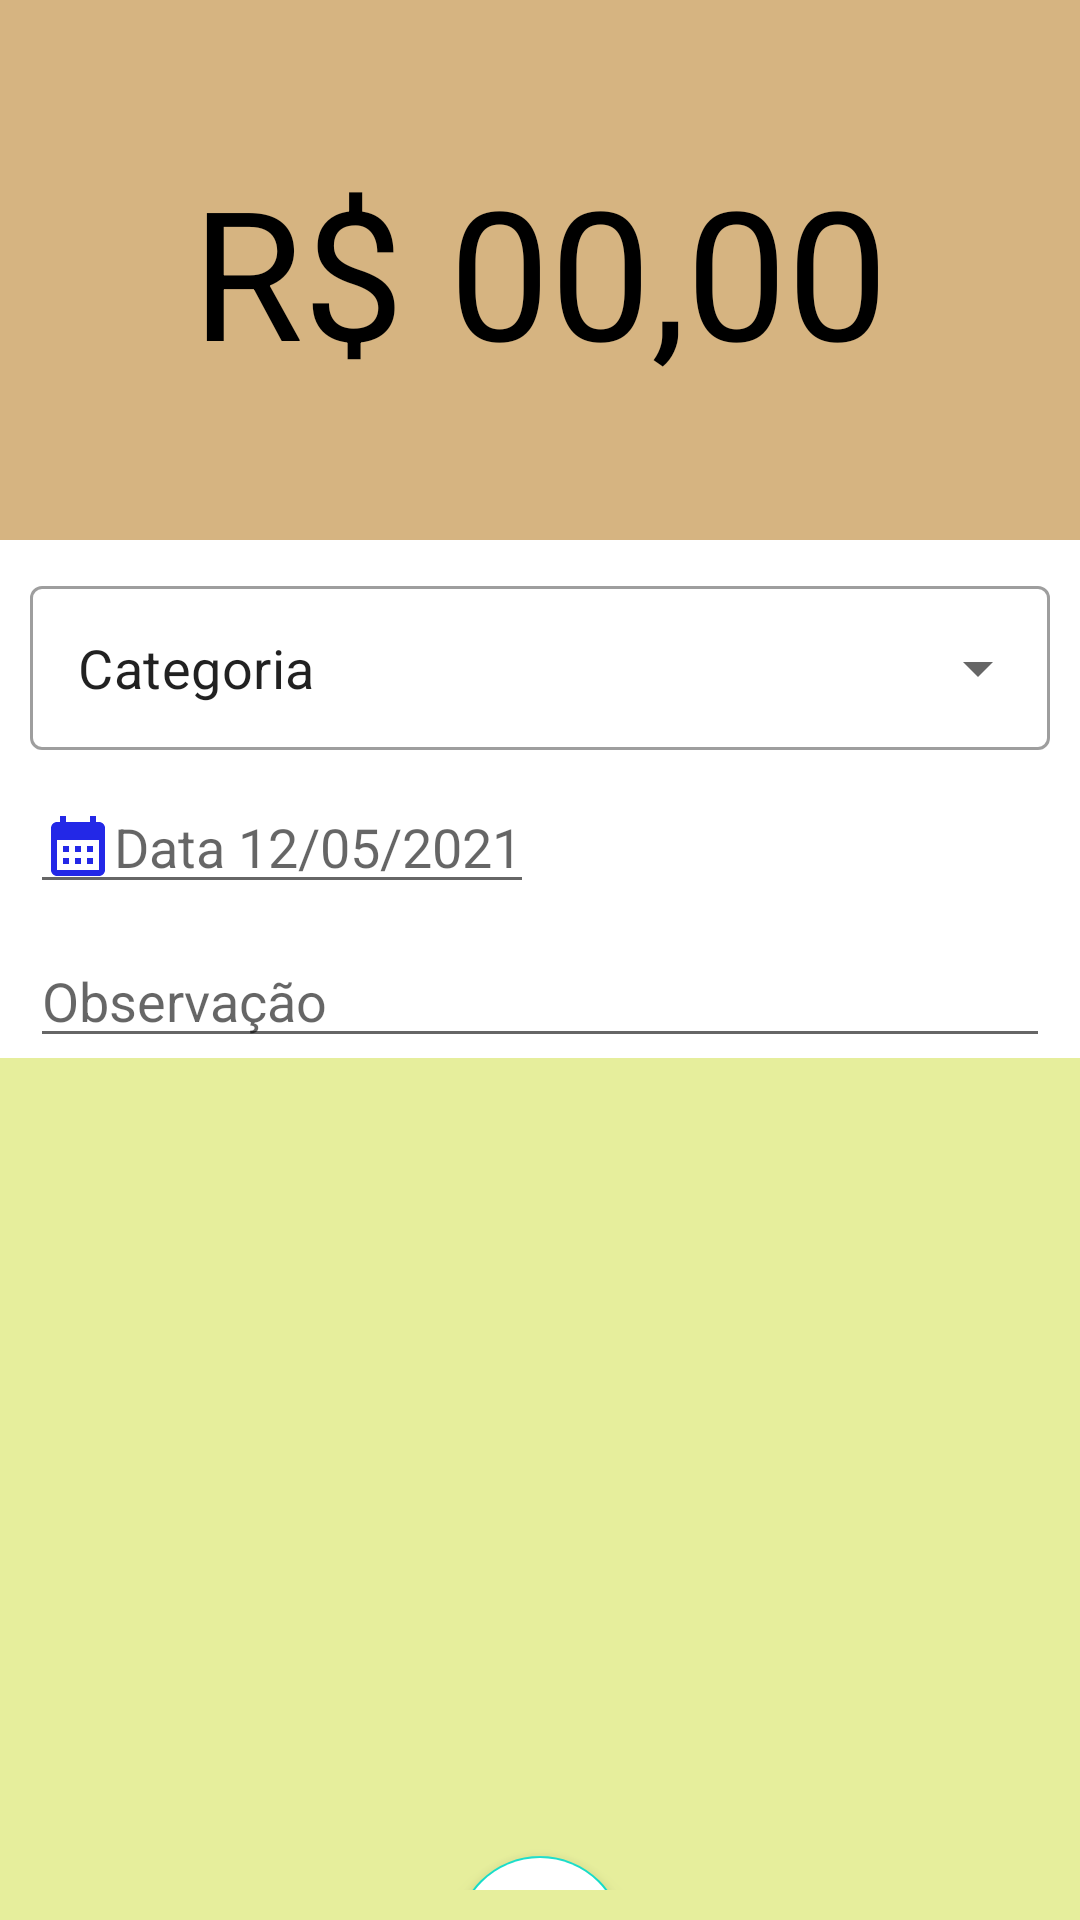

This screen was rendered from an Android layout file. Write that file and the resources it references.
<!-- AndroidManifest.xml: application theme Theme.EazyCombustivel -->
<!-- res/layout/fragment_receita.xml -->
<?xml version="1.0" encoding="utf-8"?>
<LinearLayout xmlns:android="http://schemas.android.com/apk/res/android"
    xmlns:tools="http://schemas.android.com/tools"
    android:layout_width="match_parent"
    android:layout_height="match_parent"
    android:orientation="vertical"
    android:background="#E6EE9C"
    tools:context=".fragments.ReceitaFragment">

    <LinearLayout
        android:layout_width="match_parent"
        android:layout_height="180dp"
        android:background="#D6B481"
        android:orientation="vertical">

        <EditText
            android:id="@+id/textValor"
            android:layout_width="match_parent"
            android:layout_height="match_parent"
            android:hint="R$ 00,00"
            android:textColorHint="@color/black"
            android:inputType="numberDecimal"
            android:textSize="60sp"
            android:gravity="center"
            android:background="@android:color/transparent"/>

    </LinearLayout>

    <LinearLayout
        android:layout_width="match_parent"
        android:layout_height="wrap_content"
        android:background="@color/white"
        android:orientation="vertical">

        <com.google.android.material.textfield.TextInputLayout
            android:id="@+id/texto1"
            style="@style/Widget.MaterialComponents.TextInputLayout.OutlinedBox.Dense.ExposedDropdownMenu"
            android:layout_width="match_parent"
            android:layout_height="60dp"
            android:layout_marginTop="10dp"
            android:layout_marginHorizontal="10dp"
            >

            <AutoCompleteTextView
                android:id="@+id/texto2"
                android:layout_width="match_parent"
                android:layout_height="match_parent"
                android:text="Categoria"
                android:textSize="18sp"
                android:inputType="none" />

        </com.google.android.material.textfield.TextInputLayout>

        <FrameLayout
            android:layout_width="wrap_content"
            android:layout_height="wrap_content">
            <EditText
                android:id="@+id/editData"
                android:layout_width="match_parent"
                android:layout_height="wrap_content"
                android:layout_marginTop="10dp"
                android:inputType="date"
                android:layout_marginHorizontal="10dp"
                android:drawableLeft="@drawable/ic_baseline_calendar_month_24"
                android:hint="Data 12/05/2021" />
            <CalendarView
                android:id="@+id/calendar"
                android:layout_width="wrap_content"
                android:layout_height="wrap_content"
                android:visibility="gone"
                />

        </FrameLayout>



        <EditText
            android:id="@+id/OBS"
            android:layout_width="match_parent"
            android:layout_height="wrap_content"
            android:layout_marginTop="10dp"
            android:layout_marginHorizontal="10dp"
            android:drawableLeft="@drawable/ic_baseline_edit_note_24"
            android:hint="Observação"
            />

    </LinearLayout>

    <LinearLayout
        android:layout_width="match_parent"
        android:layout_height="250dp">

        <androidx.recyclerview.widget.RecyclerView
            android:id="@+id/recycleViewReceita"
            android:layout_width="match_parent"
            android:layout_height="match_parent" />


    </LinearLayout>
    <LinearLayout
        android:layout_width="match_parent"
        android:layout_height="wrap_content"
        android:orientation="vertical"
        android:layout_marginBottom="10dp"
        >


        <androidx.coordinatorlayout.widget.CoordinatorLayout
            android:layout_width="match_parent"
            android:layout_height="100dp">

            

            <com.google.android.material.floatingactionbutton.FloatingActionButton
                android:id="@+id/floating_action_button"
                android:layout_width="wrap_content"
                android:layout_height="wrap_content"
                android:layout_gravity="center_horizontal"
                android:layout_margin="16dp"
                android:backgroundTint="@color/white"
                android:src="@drawable/ic_baseline_done_24" />

        </androidx.coordinatorlayout.widget.CoordinatorLayout>

    </LinearLayout>





</LinearLayout>
<!-- resources referenced by this layout -->
<resources>
  <color name="black">#FF000000</color>
  <color name="white">#FFFFFFFF</color>
  <!-- drawable ic_baseline_calendar_month_24 (drawable) -->
  <vector android:height="24dp" android:tint="#2328E7"
      android:viewportHeight="24" android:viewportWidth="24"
      android:width="24dp" xmlns:android="http://schemas.android.com/apk/res/android">
      <path android:fillColor="@android:color/white" android:pathData="M19,4h-1V2h-2v2H8V2H6v2H5C3.89,4 3.01,4.9 3.01,6L3,20c0,1.1 0.89,2 2,2h14c1.1,0 2,-0.9 2,-2V6C21,4.9 20.1,4 19,4zM19,20H5V10h14V20zM9,14H7v-2h2V14zM13,14h-2v-2h2V14zM17,14h-2v-2h2V14zM9,18H7v-2h2V18zM13,18h-2v-2h2V18zM17,18h-2v-2h2V18z"/>
  </vector>
  <style name="Theme.EazyCombustivel" parent="Theme.MaterialComponents.DayNight.NoActionBar">
          
          <item name="colorPrimary">@color/purple_500</item>
          <item name="colorPrimaryVariant">@color/background_circle</item>
          <item name="colorOnPrimary">@color/white</item>
          
          <item name="colorSecondary">@color/teal_200</item>
          <item name="colorSecondaryVariant">@color/teal_700</item>
          <item name="colorOnSecondary">@color/background</item>
          
          <item name="android:statusBarColor" tools:targetApi="l">?attr/colorPrimaryVariant</item>
          
      </style>
  <color name="purple_500">#FF6200EE</color>
  <color name="background_circle">#343e4a</color>
  <color name="teal_200">#FF03DAC5</color>
  <color name="teal_700">#FF018786</color>
  <color name="background">#0E1822</color>
</resources>
